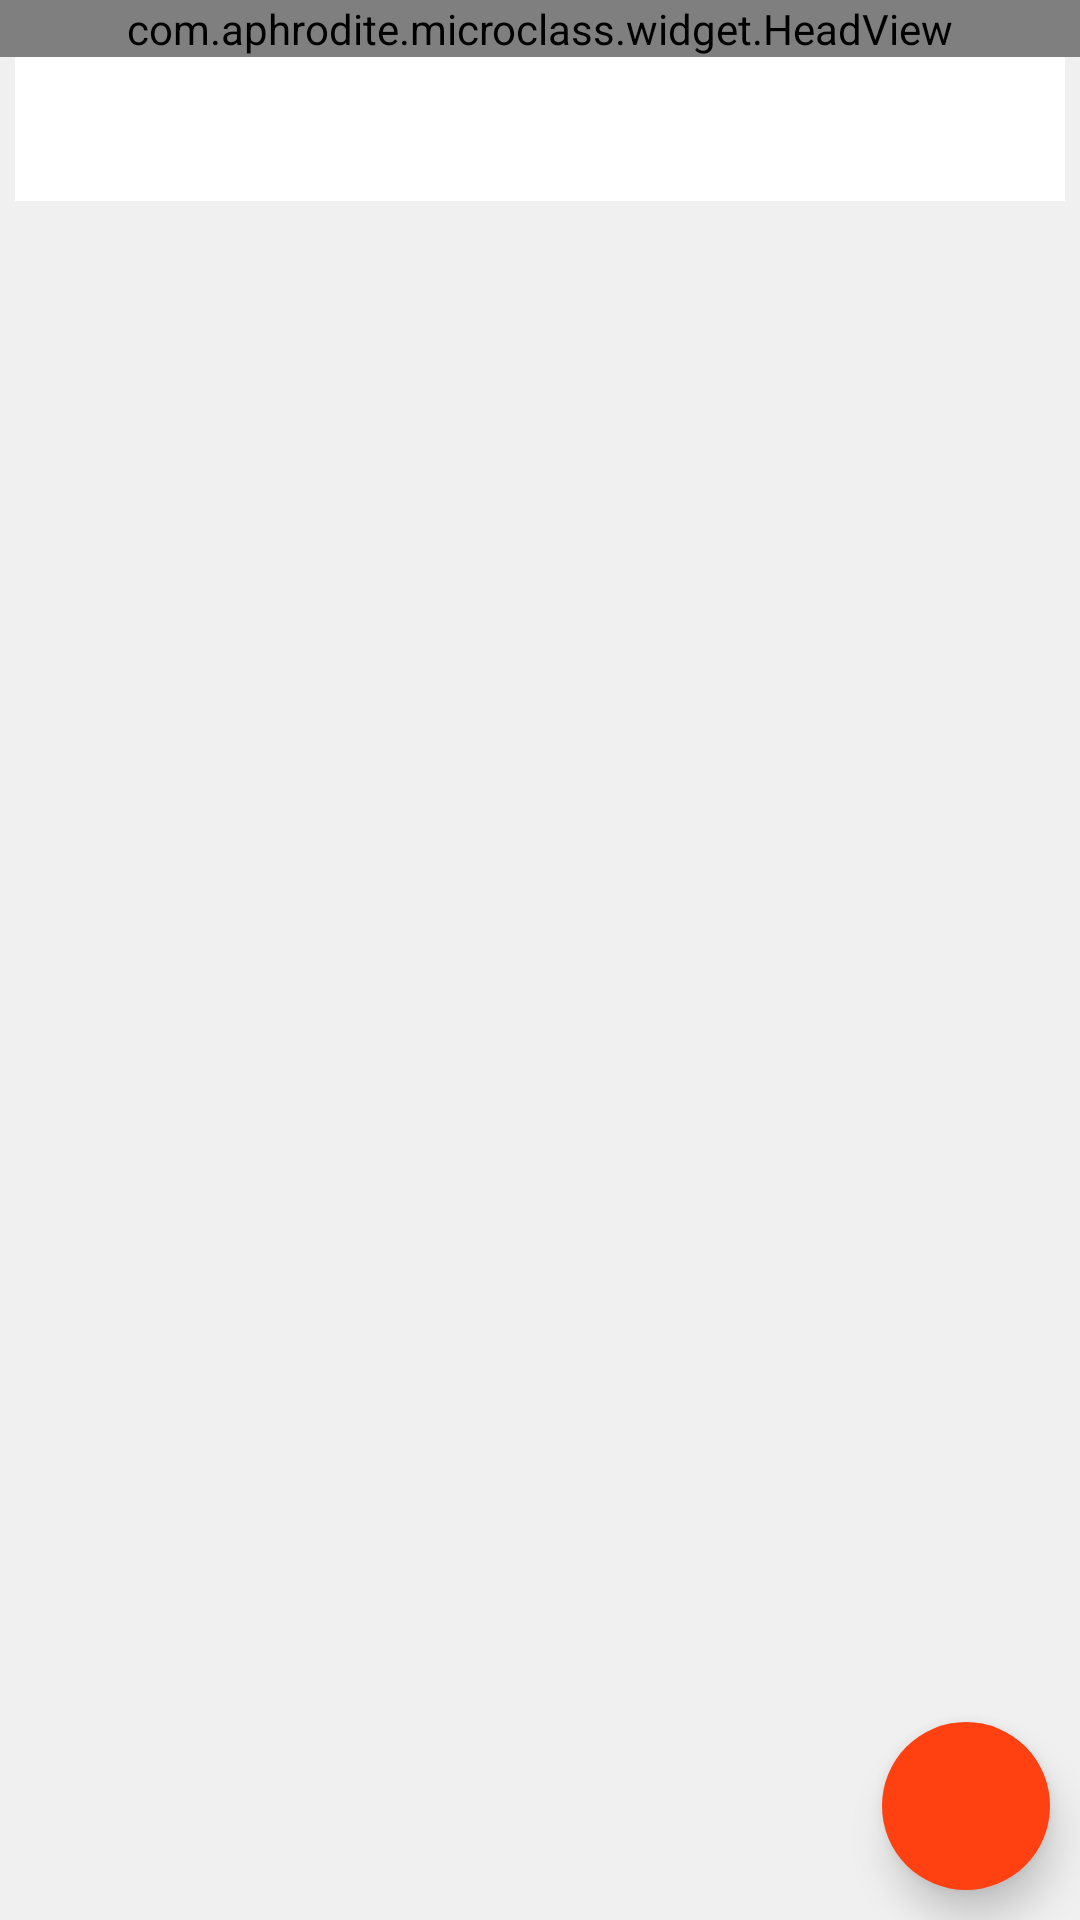

Write the Android layout XML for this screen, with the resource values it uses.
<!-- AndroidManifest.xml: fallback theme Theme.MaterialComponents.DayNight.NoActionBar -->
<!-- res/layout/activity_main.xml -->
<android.support.v4.widget.DrawerLayout xmlns:android="http://schemas.android.com/apk/res/android"
    android:id="@+id/drawer_layout"
    android:layout_width="match_parent"
    android:layout_height="match_parent"
    android:background="@color/background_color">

    <include
        layout="@layout/activity"
        android:layout_width="match_parent"
        android:layout_height="match_parent" />

    <include layout="@layout/activity_main_nav" />


</android.support.v4.widget.DrawerLayout>
<!-- res/layout/activity.xml (included above) -->
<?xml version="1.0" encoding="utf-8"?>
<RelativeLayout xmlns:android="http://schemas.android.com/apk/res/android"
    android:layout_width="match_parent"
    xmlns:app="http://schemas.android.com/apk/res-auto"
    android:layout_height="match_parent"
    android:fitsSystemWindows="true"
    android:orientation="vertical">
    <LinearLayout
        android:layout_width="match_parent"
        android:layout_height="match_parent"
        android:orientation="vertical">


    <com.aphrodite.microclass.widget.HeadView
        android:id="@+id/head_view"
        android:layout_width="match_parent"
        android:layout_height="wrap_content"
        android:layout_alignParentTop="true"
        android:visibility="visible" />

    <android.support.design.widget.TabLayout
        android:id="@+id/tab_layout"
        android:layout_width="match_parent"
        android:layout_height="wrap_content"
        android:layout_marginLeft="5dp"
        android:layout_marginRight="5dp"
        android:background="@android:color/white"
        android:scrollbars="horizontal"
        app:tabBackground="@android:color/white"
        app:tabGravity="center"
        app:tabIndicatorColor="?attr/colorAccent"

        app:tabPaddingEnd="12dp"
        app:tabPaddingStart="12dp"
        app:tabSelectedTextColor="?attr/colorAccent"
        app:tabTextColor="@android:color/black" />

    <android.support.v4.view.ViewPager
        android:id="@+id/pager"
        android:layout_width="fill_parent"
        android:layout_height="0dp"
        android:layout_weight="1" />
    </LinearLayout>
    <android.support.design.widget.FloatingActionButton
        android:id="@+id/floatingActionButton"
        android:layout_width="wrap_content"
        android:layout_height="wrap_content"
       android:layout_alignParentBottom="true"
        android:layout_alignParentRight="true"
        android:src="@drawable/ic_favorite_white_24dp"
        android:layout_marginBottom="10dp"
        android:layout_marginRight="10dp"
        app:borderWidth="0dp"
        app:backgroundTint="#FF4011"
        app:rippleColor="#33728dff"
        app:elevation="8dp"
        app:pressedTranslationZ="16dp"
        />
</RelativeLayout>
<!-- res/layout/activity_main_nav.xml (included above) -->
<?xml version="1.0" encoding="utf-8"?>
<com.aphrodite.microclass.widget.ElasticScrollView xmlns:android="http://schemas.android.com/apk/res/android"
    android:layout_width="match_parent"
    android:layout_height="match_parent"
    android:layout_gravity="start"
    android:background="@color/background_color"
    android:orientation="vertical">

    <LinearLayout
        android:layout_width="match_parent"
        android:layout_height="match_parent"
        android:orientation="vertical">

        <RelativeLayout
            android:layout_width="match_parent"
            android:layout_height="wrap_content"
            android:background="?attr/colorPrimary">

            <ImageView
                android:id="@+id/img_nav_top_background"
                android:layout_width="match_parent"
                android:layout_height="match_parent"
                android:layout_alignBottom="@+id/layout_info"
                android:adjustViewBounds="true"
                android:scaleType="centerCrop"
                android:src="@drawable/main_nav_header_bg" />

            <View
                android:id="@+id/nav_adapt_status_bar"
                android:layout_width="match_parent"
                android:layout_height="0dp" />

            <LinearLayout
                android:id="@+id/layout_info"
                android:layout_width="wrap_content"
                android:layout_height="wrap_content"
                android:layout_below="@+id/nav_adapt_status_bar"
                android:orientation="vertical"
                android:padding="16dp">

                <de.hdodenhof.circleimageview.CircleImageView
                    android:id="@+id/img_avatar"
                    android:layout_width="72dp"
                    android:layout_height="72dp"
                    android:src="@drawable/image_placeholder" />

                <TextView
                    android:id="@+id/tv_login_name"
                    android:layout_width="wrap_content"
                    android:layout_height="wrap_content"
                    android:layout_marginTop="16dp"
                    android:text="测试"
                    android:textColor="@android:color/white"
                    android:textSize="16sp" />

                <TextView
                    android:id="@+id/tv_score"
                    android:layout_width="wrap_content"
                    android:layout_height="wrap_content"
                    android:layout_marginTop="4dp"
                    android:text="积分：0"
                    android:textColor="@color/text_secondary_dark"
                    android:textSize="14sp" />

            </LinearLayout>

            <com.aphrodite.microclass.widget.AutoTextView
                android:id="@+id/btn_logout"
                android:layout_width="wrap_content"
                android:layout_height="wrap_content"
                android:layout_alignBottom="@+id/layout_info"
                android:layout_alignParentEnd="true"
                android:layout_alignParentRight="true"
                android:layout_margin="16dp"
                android:paddingBottom="8dp"
                android:paddingLeft="16dp"
                android:paddingRight="16dp"
                android:paddingTop="8dp"
                android:text="退出"
                android:textColor="@color/text_secondary_dark"
                android:textSize="14sp" />


        </RelativeLayout>

        <com.aphrodite.microclass.widget.AutoTextView
            android:id="@+id/autograph_text"
            android:layout_width="match_parent"
            android:layout_height="wrap_content"
            android:layout_marginTop="10dp"
            android:background="@color/white"
            android:gravity="center"
            android:padding="10dp"
            android:text="本地视频"
            android:textColor="@color/blue"
            android:textSize="14sp" />

        <com.aphrodite.microclass.widget.AutoTextView
            android:id="@+id/out_eixt_text"
            android:layout_width="match_parent"
            android:layout_height="wrap_content"
            android:layout_marginTop="10dp"
            android:background="@color/white"
            android:gravity="center"
            android:padding="10dp"
            android:text="退出登陆"
            android:textColor="@color/blue"
            android:textSize="14sp" />
    </LinearLayout>
</com.aphrodite.microclass.widget.ElasticScrollView>
<!-- resources referenced by this layout -->
<resources>
  <color name="background_color">#F0F0F0F0</color>
  <color name="blue">#2196F3</color>
  <color name="text_secondary_dark">#b3ffffff</color>
  <color name="white">#FFFFFF</color>
</resources>
